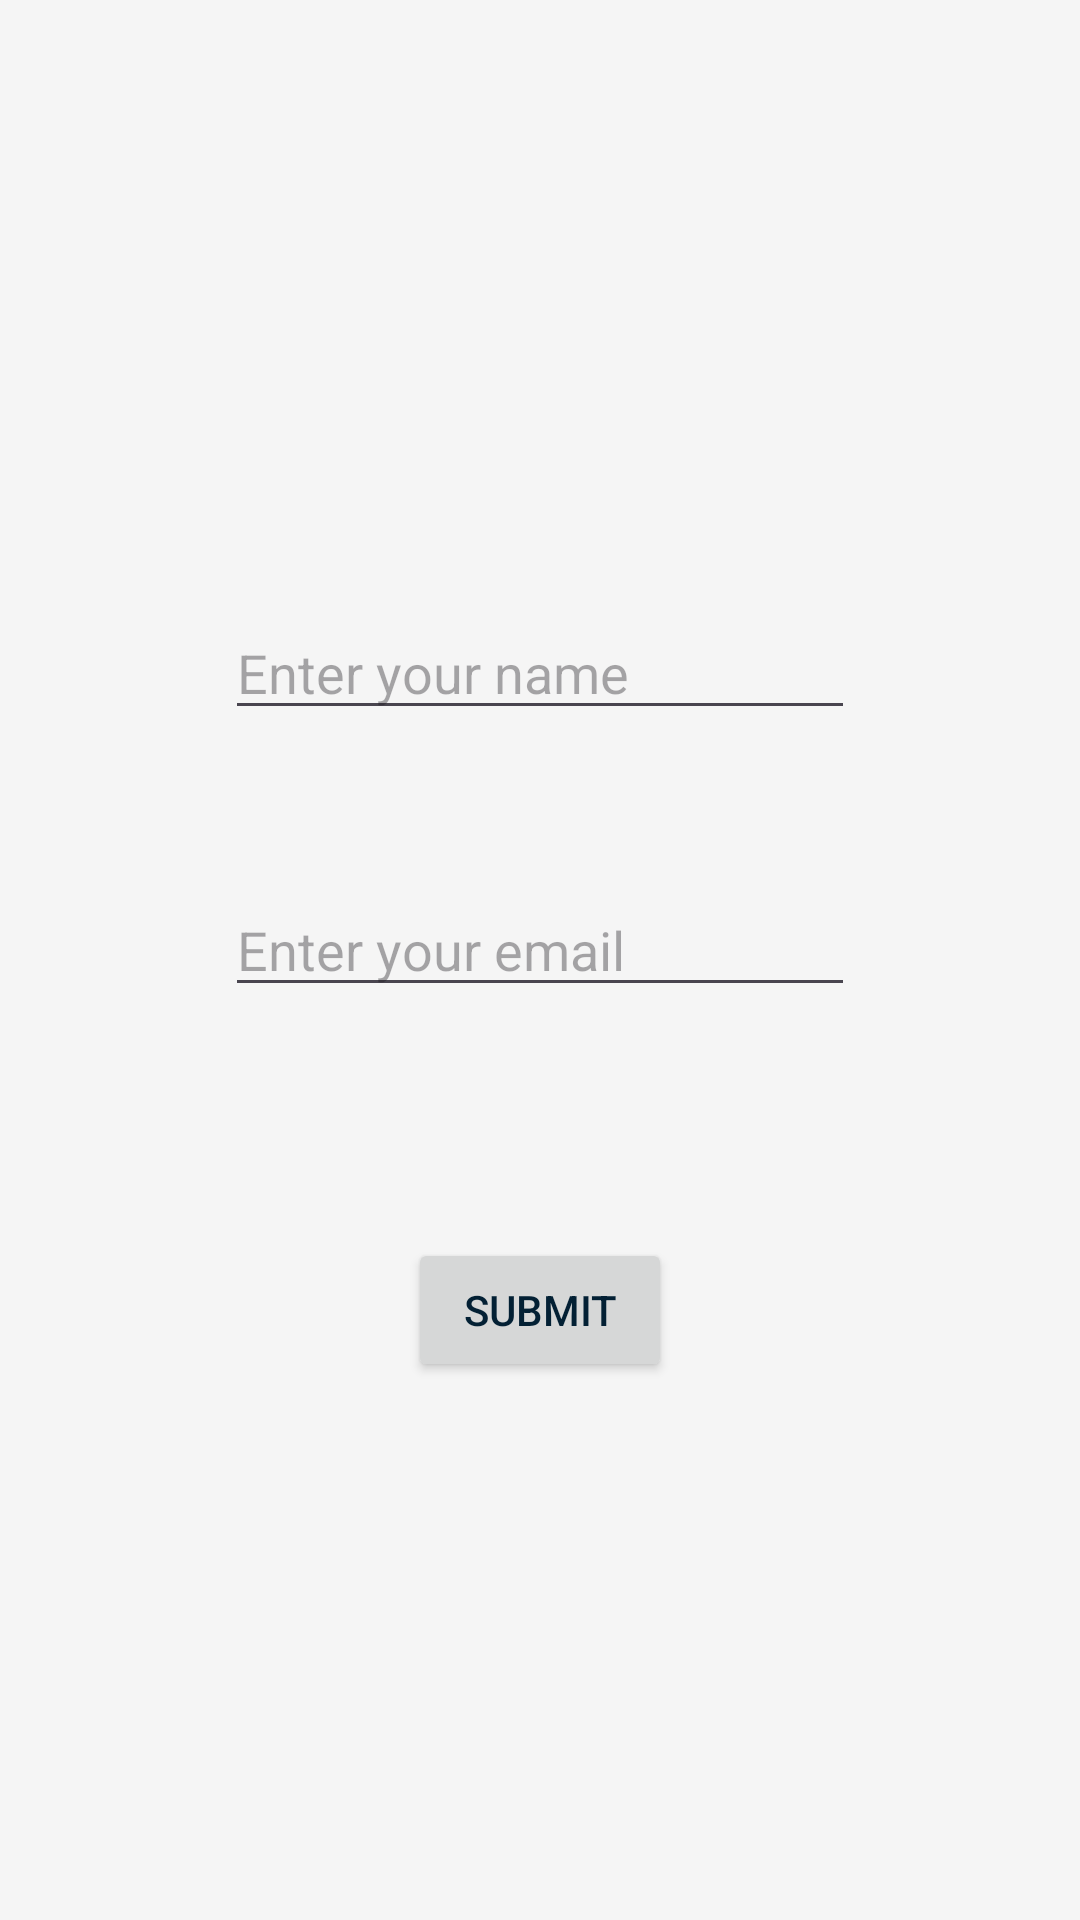

This screen was rendered from an Android layout file. Write that file and the resources it references.
<!-- AndroidManifest.xml: application theme Theme.CampusFriends -->
<!-- res/layout/activity_get_details.xml -->
<?xml version="1.0" encoding="utf-8"?>
<androidx.constraintlayout.widget.ConstraintLayout xmlns:android="http://schemas.android.com/apk/res/android"
    xmlns:app="http://schemas.android.com/apk/res-auto"
    xmlns:tools="http://schemas.android.com/tools"
    android:layout_width="match_parent"
    android:layout_height="match_parent"
    tools:context=".get_details">

    <EditText
        android:id="@+id/name"
        android:layout_width="wrap_content"
        android:layout_height="wrap_content"
        android:layout_marginTop="202dp"
        android:drawableStart="@drawable/name_edittext"
        android:drawablePadding="12dp"
        android:ems="10"
        android:hint="Enter your name"
        android:inputType="text"
        app:layout_constraintEnd_toEndOf="parent"
        app:layout_constraintStart_toStartOf="parent"
        app:layout_constraintTop_toTopOf="parent" />

    <EditText
        android:id="@+id/email"
        android:layout_width="wrap_content"
        android:layout_height="wrap_content"
        android:layout_marginTop="51dp"
        android:drawableStart="@drawable/mail_edittext"
        android:drawablePadding="12dp"
        android:ems="10"
        android:hint="Enter your email"
        android:inputType="text"
        app:layout_constraintStart_toStartOf="@+id/name"
        app:layout_constraintTop_toBottomOf="@+id/name" />

    <Button
        android:id="@+id/submit_details"
        android:layout_width="wrap_content"
        android:layout_height="wrap_content"
        android:layout_marginTop="77dp"
        android:text="Submit"
        app:layout_constraintEnd_toEndOf="parent"
        app:layout_constraintStart_toStartOf="parent"
        app:layout_constraintTop_toBottomOf="@+id/email" />

</androidx.constraintlayout.widget.ConstraintLayout>
<!-- resources referenced by this layout -->
<resources>
  <style name="Theme.CampusFriends" parent="Base.Theme.CampusFriends" />
  <style name="Base.Theme.CampusFriends" parent="Theme.Material3.DayNight.NoActionBar">
          
          
          <item name="colorPrimary">@color/colorPrimary_Light</item>
          <item name="colorPrimaryVariant">@color/colorPrimaryVariant_Light</item>
          <item name="colorOnPrimary">@color/colorOnPrimary_Light</item>
          
  
          
          <item name="colorSecondary">@color/colorSecondary_Light</item>
          <item name="colorSecondaryVariant">@color/colorSecondaryVariant_Light</item>
          <item name="colorOnSecondary">@color/white</item>
          <item name="android:colorBackground">@color/colorBackground_Light</item>
          <item name="colorForFrag">@color/colorSecondaryLight_Light</item>
  
          
          <item name="android:textColor">@color/colorSecondaryVariant_Light</item>
          
          
  
  
          
          <item name="android:statusBarColor" tools:targetApi="l">?attr/colorPrimary</item>
          <item name="windowActionBar">false</item>
          <item name="windowNoTitle">true</item>
      </style>
  <color name="colorPrimary_Light">#ff8781</color>
  <color name="colorPrimaryVariant_Light">#f05454</color>
  <color name="colorOnPrimary_Light">#121212</color>
  <color name="colorSecondary_Light">#30475e</color>
  <color name="colorSecondaryVariant_Light">#032034</color>
  <color name="white">#FFFFFFFF</color>
  <color name="colorBackground_Light">#F5F5F5</color>
  <color name="colorSecondaryLight_Light">#5c728b</color>
</resources>
